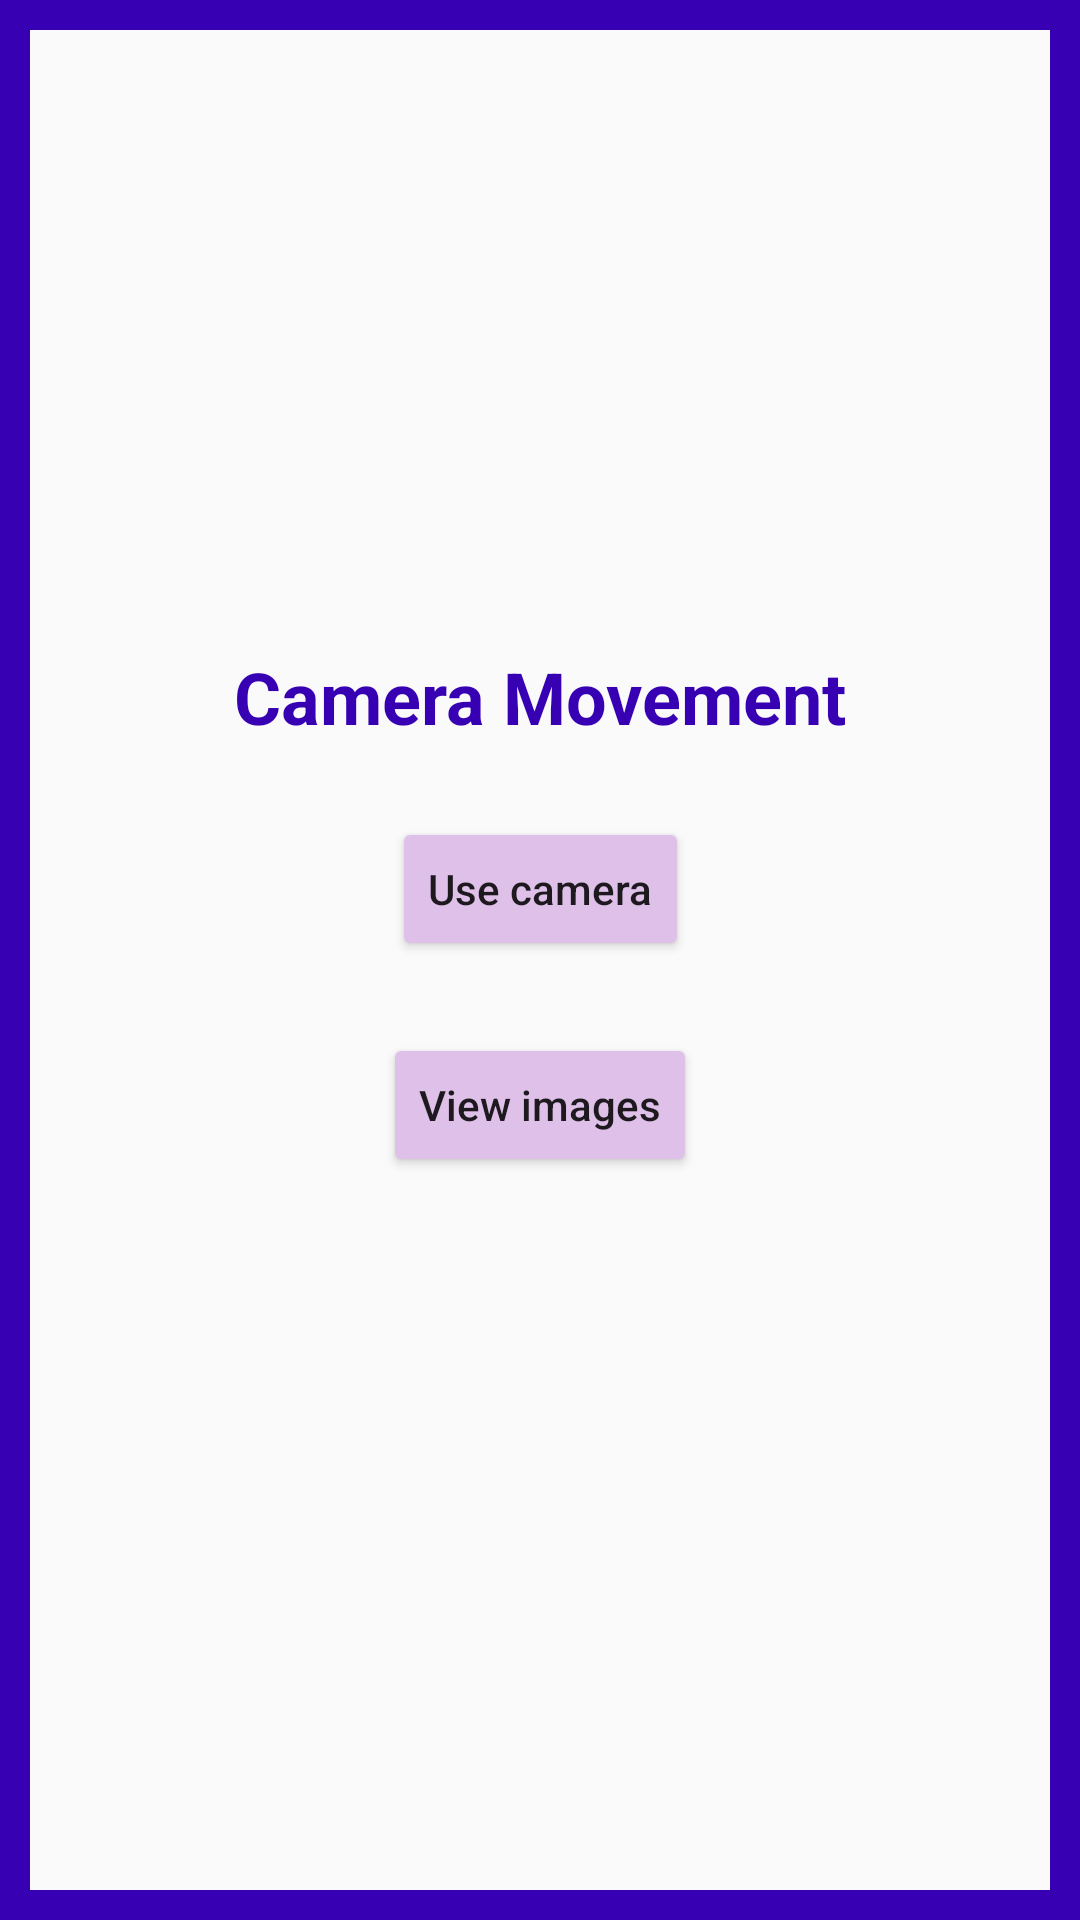

Layout XML and referenced resources for this Android screen:
<!-- AndroidManifest.xml: activity theme Theme.CameraMovements -->
<!-- res/layout/activity_main.xml -->
<?xml version="1.0" encoding="utf-8"?>
<androidx.constraintlayout.widget.ConstraintLayout
    xmlns:android="http://schemas.android.com/apk/res/android"
    xmlns:app="http://schemas.android.com/apk/res-auto"
    android:layout_width="match_parent"
    android:layout_height="match_parent"
    android:background="@drawable/main_border"
    android:layout_margin="10dp">

    <androidx.constraintlayout.widget.Guideline
        android:id="@+id/main_activity_guideline"
        android:layout_width="wrap_content"
        android:layout_height="wrap_content"
        android:orientation="horizontal"
        app:layout_constraintGuide_percent="0.3" />

    <TextView
        android:layout_width="wrap_content"
        android:layout_height="wrap_content"
        android:id="@+id/main_activity_title_text_view"
        android:text="@string/main_activity_title"
        style="@style/main_title"
        app:layout_constraintTop_toTopOf="@id/main_activity_guideline"
        app:layout_constraintStart_toStartOf="parent"
        app:layout_constraintEnd_toEndOf="parent"
        />

    <Button
        android:layout_width="wrap_content"
        android:layout_height="wrap_content"
        android:id="@+id/main_activity_start_recording_button"
        android:text="@string/main_activity_start_button"
        style="@style/colored_buttons"
        app:layout_constraintTop_toBottomOf="@id/main_activity_title_text_view"
        app:layout_constraintStart_toStartOf="parent"
        app:layout_constraintEnd_toEndOf="parent"/>

    <Button
        android:layout_width="wrap_content"
        android:layout_height="wrap_content"
        android:id="@+id/main_activity_gallery_button"
        android:text="@string/main_activity_gallery_button"
        style="@style/colored_buttons"
        app:layout_constraintTop_toBottomOf="@id/main_activity_start_recording_button"
        app:layout_constraintStart_toStartOf="parent"
        app:layout_constraintEnd_toEndOf="parent"/>

</androidx.constraintlayout.widget.ConstraintLayout>
<!-- resources referenced by this layout -->
<resources>
  <!-- drawable main_border (drawable) -->
  <?xml version="1.0" encoding="utf-8"?>
  <shape xmlns:android="http://schemas.android.com/apk/res/android">
      <stroke
          android:width="10dp"
          android:color="@color/purple_700"/>
  </shape>
  <string name="main_activity_gallery_button">View images</string>
  <string name="main_activity_start_button">Use camera</string>
  <string name="main_activity_title">Camera Movement</string>
  <style name="colored_buttons">
          <item name="android:textAllCaps">false</item>
          <item name="android:paddingVertical">10dp</item>
          <item name="android:layout_marginTop">24dp</item>
          <item name="android:backgroundTint">@color/light_purple</item>
      </style>
  <style name="main_title">
          <item name="android:textSize">24sp</item>
          <item name="android:textStyle">bold</item>
          <item name="android:layout_marginTop">24dp</item>
          <item name="android:textColor">@color/purple_700</item>
      </style>
  <style name="Theme.CameraMovements" parent="android:Theme.Material.Light.NoActionBar" />
  <color name="purple_700">#FF3700B3</color>
  <color name="light_purple">#DFC0E9</color>
</resources>
